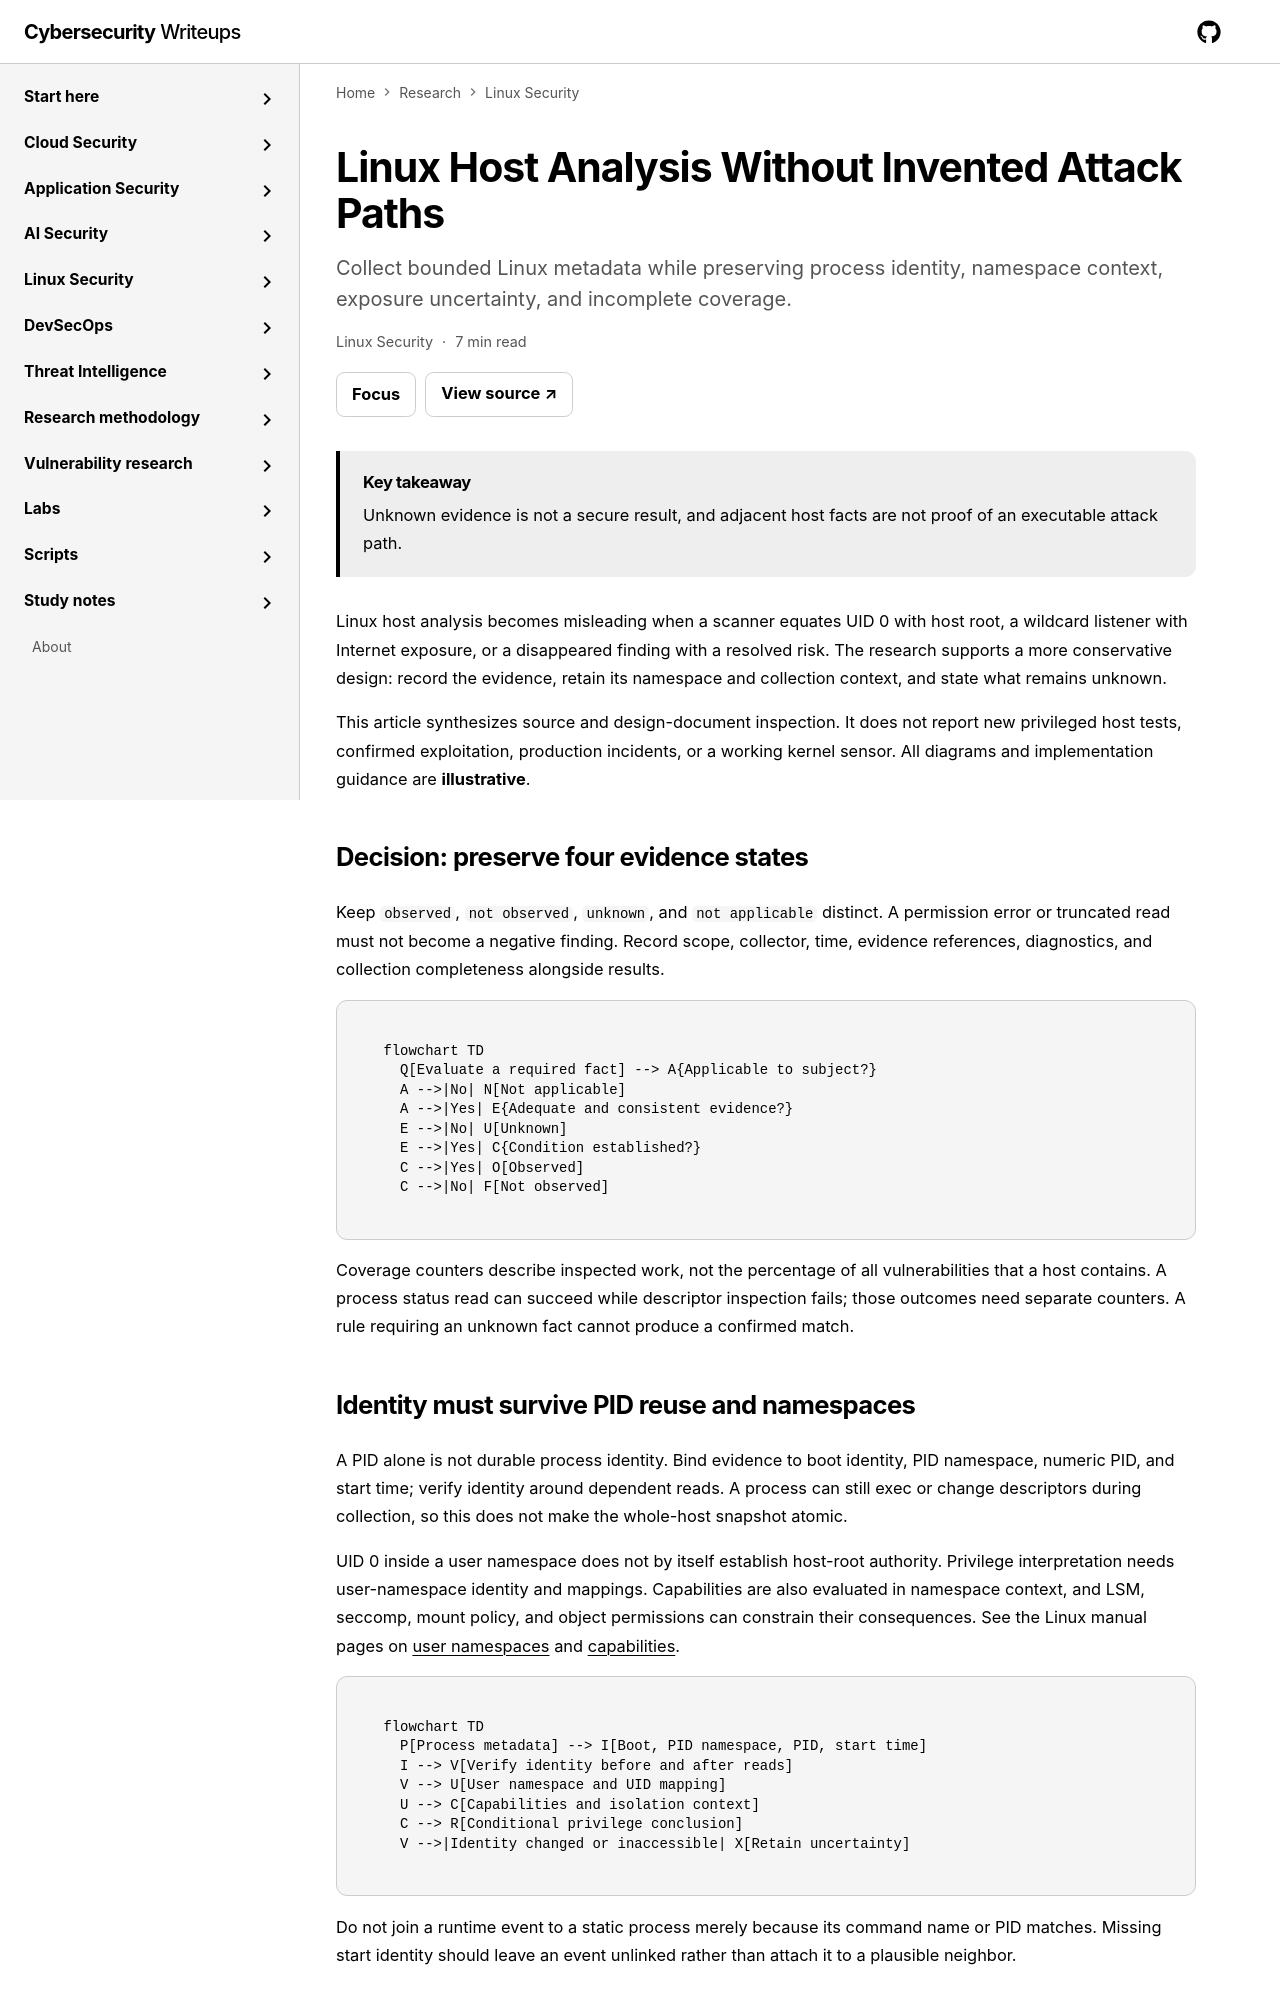

repository: jasonachkar/cybersecurity-writeups · page: linux-security/evidence-driven-host-analysis/index.html · generator: mkdocs

---
title: "Linux Host Analysis Without Invented Attack Paths"
id: "evidence-driven-host-analysis"
navTitle: "Host evidence and uncertainty"
order: 10
type: "linux-security"
summary: "Collect bounded Linux metadata while preserving process identity, namespace context, exposure uncertainty, and incomplete coverage."
keyTakeaway: "Unknown evidence is not a secure result, and adjacent host facts are not proof of an executable attack path."
tags:
  - linux-security
  - namespaces
  - ebpf
  - evidence
date: "2026-10-22"
lastReviewed: "2026-11-02"
reviewStatus: "requires-review"
validatedAgainst:
  - "2026-11-02 research-protocol and local-test audit; retained product claims require independent renewed source review"
  - "Source inspection of Linux collection, evidence semantics, rule evaluation, and sensor limitations"
sourceQuality: "requires-review"
implementationStatus: "illustrative"
reviewIntervalDays: 90
---

# Linux Host Analysis Without Invented Attack Paths

Linux host analysis becomes misleading when a scanner equates UID 0 with host root,
a wildcard listener with Internet exposure, or a disappeared finding with a resolved
risk. The research supports a more conservative design: record the evidence, retain
its namespace and collection context, and state what remains unknown.

This article synthesizes source and design-document inspection. It does not report
new privileged host tests, confirmed exploitation, production incidents, or a working
kernel sensor. All diagrams and implementation guidance are **illustrative**.

## Decision: preserve four evidence states

Keep `observed`, `not observed`, `unknown`, and `not applicable` distinct. A permission
error or truncated read must not become a negative finding. Record scope, collector,
time, evidence references, diagnostics, and collection completeness alongside results.

```mermaid
flowchart TD
  Q[Evaluate a required fact] --> A{Applicable to subject?}
  A -->|No| N[Not applicable]
  A -->|Yes| E{Adequate and consistent evidence?}
  E -->|No| U[Unknown]
  E -->|Yes| C{Condition established?}
  C -->|Yes| O[Observed]
  C -->|No| F[Not observed]
```

Coverage counters describe inspected work, not the percentage of all vulnerabilities
that a host contains. A process status read can succeed while descriptor inspection
fails; those outcomes need separate counters. A rule requiring an unknown fact
cannot produce a confirmed match.
